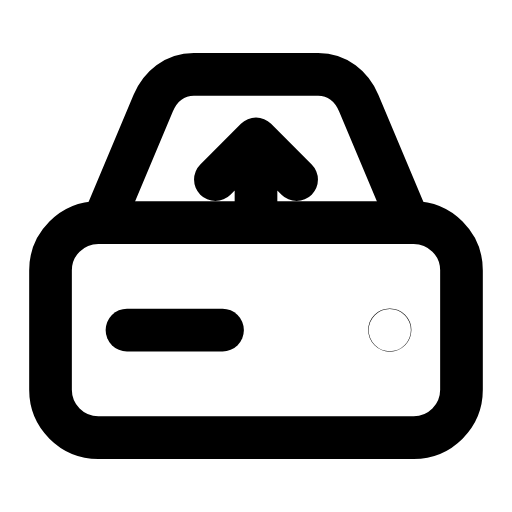
t = 0.00 s
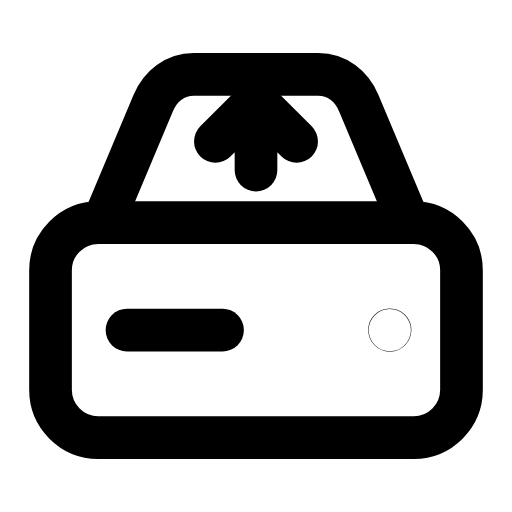
t = 0.32 s
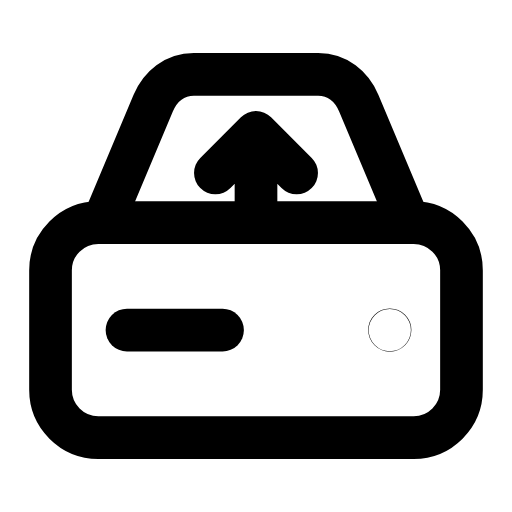
t = 0.56 s
t = 0.83 s: frame unchanged from t = 0.00 s, image omitted
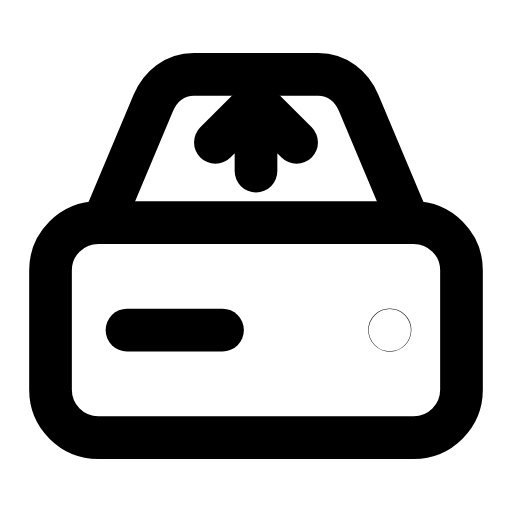
t = 1.13 s
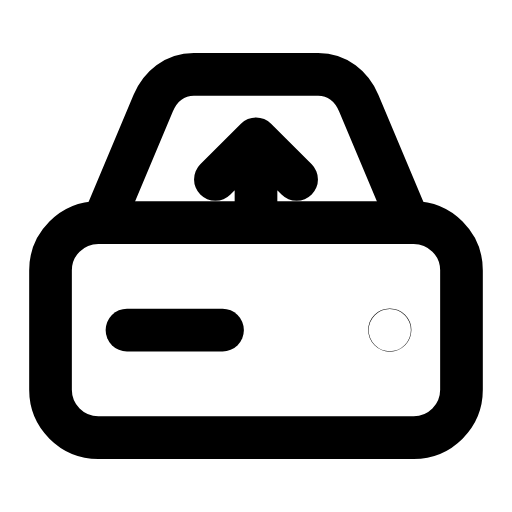
t = 1.41 s

The animated SVG that drew these frames (rendered in a browser with its animation timeline set to each time). Animation: 1 SMIL element (animateTransform=1); one cycle of 1.70 s, repeats indefinitely.

<svg xmlns="http://www.w3.org/2000/svg" width="24" height="24" viewBox="0 0 24 24" fill="none"><g transform="translate(-1.44 -1.44) scale(1.12)"><path stroke="currentColor" stroke-width="1.786" stroke-linecap="round" stroke-linejoin="round" fill="none" d="M5.6 10.6L7.7 5.6C8 4.9 8.6 4.4 9.4 4.4L14.6 4.4C15.4 4.4 16 4.9 16.3 5.6L18.4 10.6"></path><rect stroke="currentColor" stroke-width="1.786" stroke-linecap="round" stroke-linejoin="round" fill="none" x="3.4" y="10.6" width="17.2" height="9" rx="2"></rect><g><animateTransform attributeName="transform" type="translate" values="0 1.6;0 1.6;0 0;0 0;0 1.6;0 1.6;0 1.6;0 1.6;0 0;0 0;0 1.6;0 1.6;0 1.6" keyTimes="0;0.0675;0.225;0.297;0.414;0.45;0.6;0.624;0.702;0.75;0.855;0.9;1" dur="1.7s" repeatCount="indefinite" calcMode="spline" keySplines="0.16 1 0.3 1;0.16 1 0.3 1;0.16 1 0.3 1;0.16 1 0.3 1;0.16 1 0.3 1;0.16 1 0.3 1;0.16 1 0.3 1;0.16 1 0.3 1;0.16 1 0.3 1;0.16 1 0.3 1;0.16 1 0.3 1;0.16 1 0.3 1"/><path stroke="currentColor" stroke-width="1.786" stroke-linecap="round" stroke-linejoin="round" fill="none" d="M12 8.4L12 5.6M10.3 7.2L12 5.5L13.7 7.2"></path></g><circle stroke="currentColor" stroke-width="1.786" stroke-linecap="round" stroke-linejoin="round" fill="none" cx="17.6" cy="15.1" r="0.01"></circle><path stroke="currentColor" stroke-width="1.786" stroke-linecap="round" stroke-linejoin="round" fill="none" d="M6.6 15.1L10.6 15.1"></path></g></svg>
